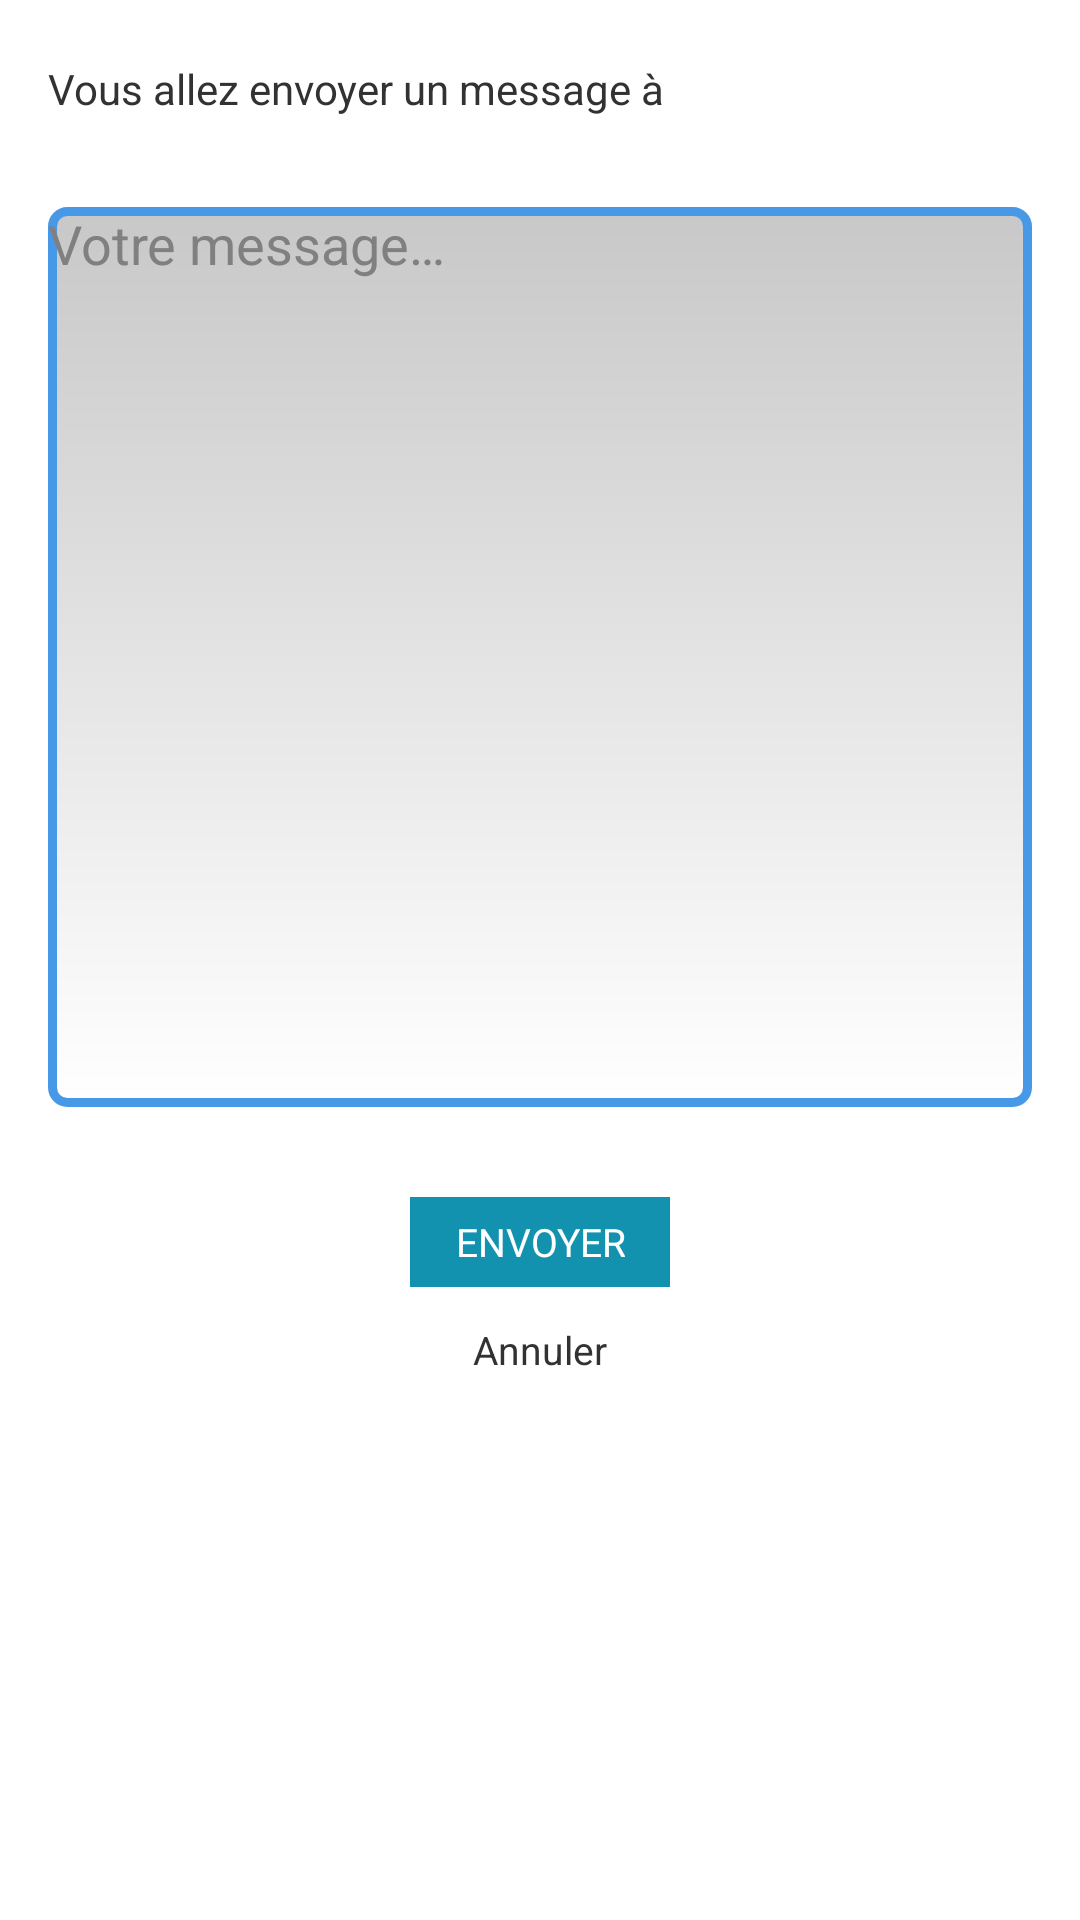

Reconstruct the res/layout file that produces this screen, plus the resources it refers to.
<!-- AndroidManifest.xml: application theme MainTheme -->
<!-- res/layout/send_message.xml -->
<ScrollView xmlns:android="http://schemas.android.com/apk/res/android"
    xmlns:tools="http://schemas.android.com/tools" android:layout_width="match_parent"
    android:layout_height="match_parent"
    tools:context="fr.moveoteam.moveomobile.activity.SendMessageActivity"
    android:orientation="vertical">
    <LinearLayout
        android:orientation="vertical"
        android:layout_width="match_parent"
        android:layout_height="wrap_content"
        android:paddingLeft="@dimen/activity_horizontal_margin"
        android:paddingRight="@dimen/activity_horizontal_margin"
        android:paddingBottom="@dimen/activity_vertical_margin">
    <LinearLayout
        android:layout_width="wrap_content"
        android:layout_height="wrap_content"
        android:orientation="horizontal">

        <TextView
            android:id="@+id/receive_name"
            android:text="@string/label_send_message"
            android:layout_width="wrap_content"
            android:layout_height="wrap_content"
            android:layout_marginTop="20dp" />

        <TextView
            android:layout_width="wrap_content"
            android:layout_height="wrap_content"
            android:id="@+id/send_message_username"/>

    </LinearLayout>

    <EditText
        android:id="@+id/send_message_content"
        android:layout_width="match_parent"
        android:layout_height="300dp"
        android:background="@drawable/edit_text_style"
        android:layout_marginTop="30dp"
        android:hint="@string/hint_message_editView"
        android:gravity="top" />

    <Button
        android:layout_width="wrap_content"
        android:layout_height="30dp"
        android:text="@string/send_message_button"
        android:id="@+id/button_send_message"
        android:textColor="#fff"
        android:paddingLeft="15dp"
        android:paddingRight="15dp"
        android:textAllCaps="true"
        android:layout_marginTop="30dp"
        android:textSize="@dimen/text_size_button_form"
        android:background="@drawable/submit_login_button"
        android:layout_gravity="center_horizontal" />

    <TextView
        android:layout_width="wrap_content"
        android:layout_height="wrap_content"
        android:textAppearance="?android:attr/textAppearanceSmall"
        android:text="@string/cancel"
        android:layout_marginTop="12dp"
        android:textSize="13sp"
        android:id="@+id/cancel_send_message"
        android:layout_gravity="center_horizontal" />
    </LinearLayout>
</ScrollView>
<!-- resources referenced by this layout -->
<resources>
  <dimen name="activity_horizontal_margin">16dp</dimen>
  <dimen name="activity_vertical_margin">16dp</dimen>
  <dimen name="text_size_button_form">13sp</dimen>
  
       --&gt;
  <!-- drawable edit_text_style (drawable) -->
  <?xml version="1.0" encoding="utf-8" ?>
  <shape xmlns:android="http://schemas.android.com/apk/res/android"
      android:thickness="0dp"
      android:shape="rectangle">
      <stroke android:width="3dp"
          android:color="#4799E8"/>
      <corners android:radius="5dp" />
      <gradient
          android:startColor="#C8C8C8"
          android:endColor="#FFFFFF"
          android:type="linear"
          android:angle="270"/>
  </shape>
  <!-- drawable submit_login_button (drawable) -->
  <?xml version="1.0" encoding="utf-8"?>
  <shape xmlns:android="http://schemas.android.com/apk/res/android"
      android:shape="rectangle">
      <gradient
          android:startColor="#1392b0"
          android:centerColor="#1392b0"
          android:endColor="#1392b0" />
  </shape>
  <string name="cancel">Annuler</string>
  <string name="hint_message_editView">Votre message…</string>
  <string name="label_send_message">Vous allez envoyer un message à </string>
  <string name="send_message_button">ENVOYER</string>
  <style name="MainTheme" parent="@android:style/Theme.Holo.Light.DarkActionBar">
          <item name="android:icon">@drawable/ic_action_logo</item>
          <item name="android:actionBarStyle">@style/MyActionBar</item>
  
      </style>
  <!-- drawable ic_action_logo: png bitmap (drawable, 28757 bytes) -->
  <style name="MyActionBar" parent="@android:style/Widget.Holo.Light.ActionBar.Solid.Inverse">
          <item name="android:background">#3cb2cc</item>
      </style>
</resources>
